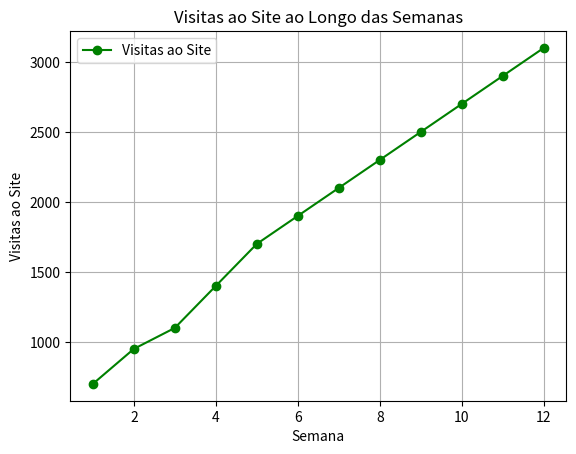

Source code (Python):
import matplotlib.pyplot as plt

# Dados
semanas = list(range(1, 13))
visitas_site = [700, 950, 1100, 1400, 1700, 1900, 2100, 2300, 2500, 2700, 2900, 3100]

# Gráfico
plt.plot(semanas, visitas_site, marker='o', color='green', linestyle='-', label='Visitas ao Site')
plt.title('Visitas ao Site ao Longo das Semanas')
plt.xlabel('Semana')
plt.ylabel('Visitas ao Site')
plt.legend()
plt.grid(True)
plt.show()
